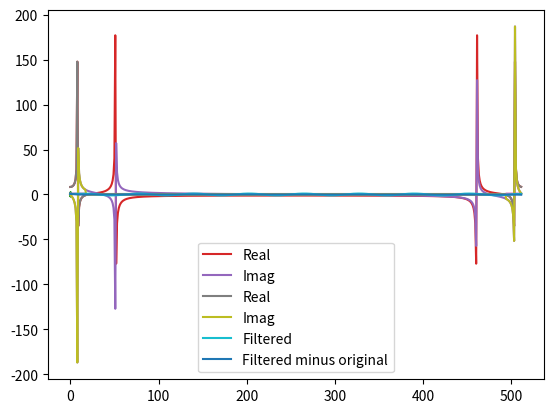

Write Python code to recreate this figure.
import numpy as np
import matplotlib.pyplot as plt

from scipy.fft import fft, ifft

N = 512                     # Number of samples
Fs = 1000                   # Sampling frequency
Vrms = 0.7071               # Vrms
Vmax = np.sqrt(2.)*Vrms     # Conversion to amplitude

time = np.linspace(0, N/Fs, N)  # Generate 1024 time labels between 0 and 1 second.

frequency1 = 100 # Hz
frequency2 = 16  # Hz

signal_f1 = Vmax * np.sin(2*np.pi*frequency1*time)
signal_f2 = Vmax*np.sin(2*np.pi*frequency2*time)
our_signal = signal_f1 + signal_f2       # Generate 1024 samples of the sinusoidal signal.

plt.plot(time, signal_f1)       # Plot the signal (Note: the frequency 16Hz)
plt.plot(time, signal_f2)       # Plot the signal (Note: the frequency 16Hz)
plt.plot(time, our_signal)       # Plot the signal (Note: the frequency 16Hz)

fft_data = fft(our_signal,n=N)

plt.plot(fft_data.real, label='Real')
plt.plot(fft_data.imag, label='Imag')
plt.legend()

ifft_data = ifft(fft_data, n=N)

plt.plot(ifft_data.real-our_signal)

filt = np.zeros(int(N/2))
filt[238::] = 1.

a = np.concatenate((filt[::-1], filt))

plt.plot(a)

filtered_f = fft_data * a

plt.plot(filtered_f.real, label='Real')
plt.plot(filtered_f.imag, label='Imag')
plt.legend()

filtered_t = ifft(filtered_f, n=N)

plt.plot(filtered_t.real, label='Filtered')
plt.plot(filtered_t.real-signal_f2, label='Filtered minus original')
plt.legend()

